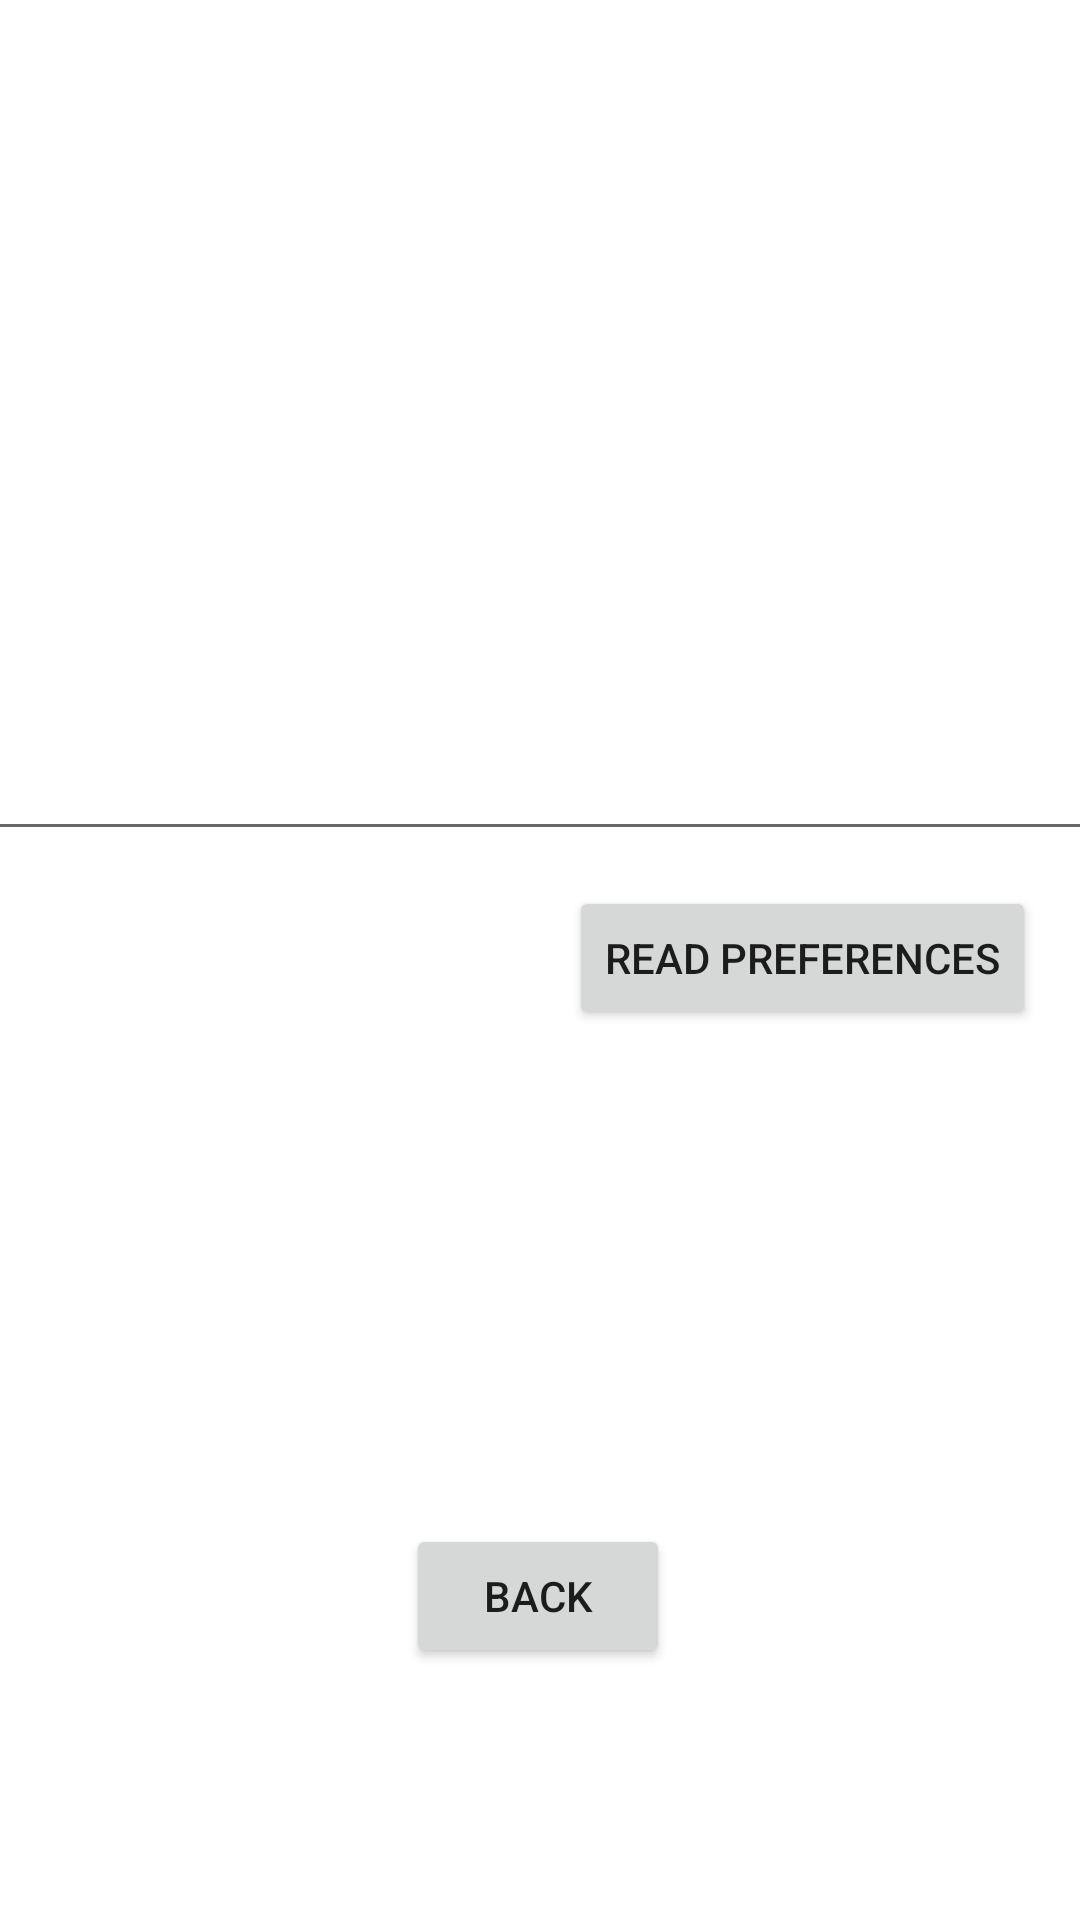

Android layout source for this screen:
<!-- AndroidManifest.xml: application theme Theme.Repository_g_3 -->
<!-- res/layout/second_activity.xml -->
<?xml version="1.0" encoding="utf-8"?>
<androidx.constraintlayout.widget.ConstraintLayout xmlns:android="http://schemas.android.com/apk/res/android"
    xmlns:tools="http://schemas.android.com/tools"
    xmlns:app="http://schemas.android.com/apk/res-auto"
    android:layout_width="match_parent"
    android:layout_height="match_parent"
    tools:context=".SecondActivity">

    <Button
        android:id="@+id/back"
        android:layout_width="wrap_content"
        android:layout_height="wrap_content"
        android:layout_marginBottom="84dp"
        android:text="@string/_back"
        app:layout_constraintBottom_toBottomOf="parent"
        app:layout_constraintEnd_toEndOf="parent"
        app:layout_constraintHorizontal_bias="0.498"
        app:layout_constraintStart_toStartOf="parent"
        app:layout_constraintTop_toBottomOf="@+id/read_preferences"
        app:layout_constraintVertical_bias="1.0"
        tools:ignore="MissingConstraints" />

    <Button
        android:id="@+id/read_preferences"
        android:layout_width="wrap_content"
        android:layout_height="wrap_content"
        android:text="@string/_read_preferences"
        app:layout_constraintBottom_toBottomOf="parent"
        app:layout_constraintEnd_toEndOf="parent"
        app:layout_constraintHorizontal_bias="0.929"
        app:layout_constraintStart_toStartOf="parent"
        app:layout_constraintTop_toTopOf="parent"
        app:layout_constraintVertical_bias="0.499"
        tools:ignore="MissingConstraints" />

    <EditText
        android:id="@+id/readInput"
        android:layout_width="384dp"
        android:layout_height="39dp"
        android:ems="10"
        android:inputType="textPersonName"
        app:layout_constraintBottom_toBottomOf="parent"
        app:layout_constraintEnd_toEndOf="parent"
        app:layout_constraintHorizontal_bias="0.592"
        app:layout_constraintStart_toStartOf="parent"
        app:layout_constraintTop_toTopOf="parent"
        app:layout_constraintVertical_bias="0.407" />

</androidx.constraintlayout.widget.ConstraintLayout>
<!-- resources referenced by this layout -->
<resources>
  <string name="_back">Back</string>
  <string name="_read_preferences">Read preferences</string>
  <style name="Theme.Repository_g_3" parent="Theme.MaterialComponents.DayNight.DarkActionBar">
          
          <item name="colorPrimary">@color/purple_500</item>
          <item name="colorPrimaryVariant">@color/purple_700</item>
          <item name="colorOnPrimary">@color/white</item>
          
          <item name="colorSecondary">@color/teal_200</item>
          <item name="colorSecondaryVariant">@color/teal_700</item>
          <item name="colorOnSecondary">@color/black</item>
          
          <item name="android:statusBarColor" tools:targetApi="l">?attr/colorPrimaryVariant</item>
          
      </style>
  <!-- not gathered from this repository: default colours our renderer supplied (Android Studio template values) -->
  <color name="purple_500">#FF6200EE</color>
  <color name="purple_700">#FF3700B3</color>
  <color name="teal_200">#FF03DAC5</color>
  <color name="teal_700">#FF018786</color>
  <color name="black">#FF000000</color>
  <color name="white">#FFFFFFFF</color>
</resources>
